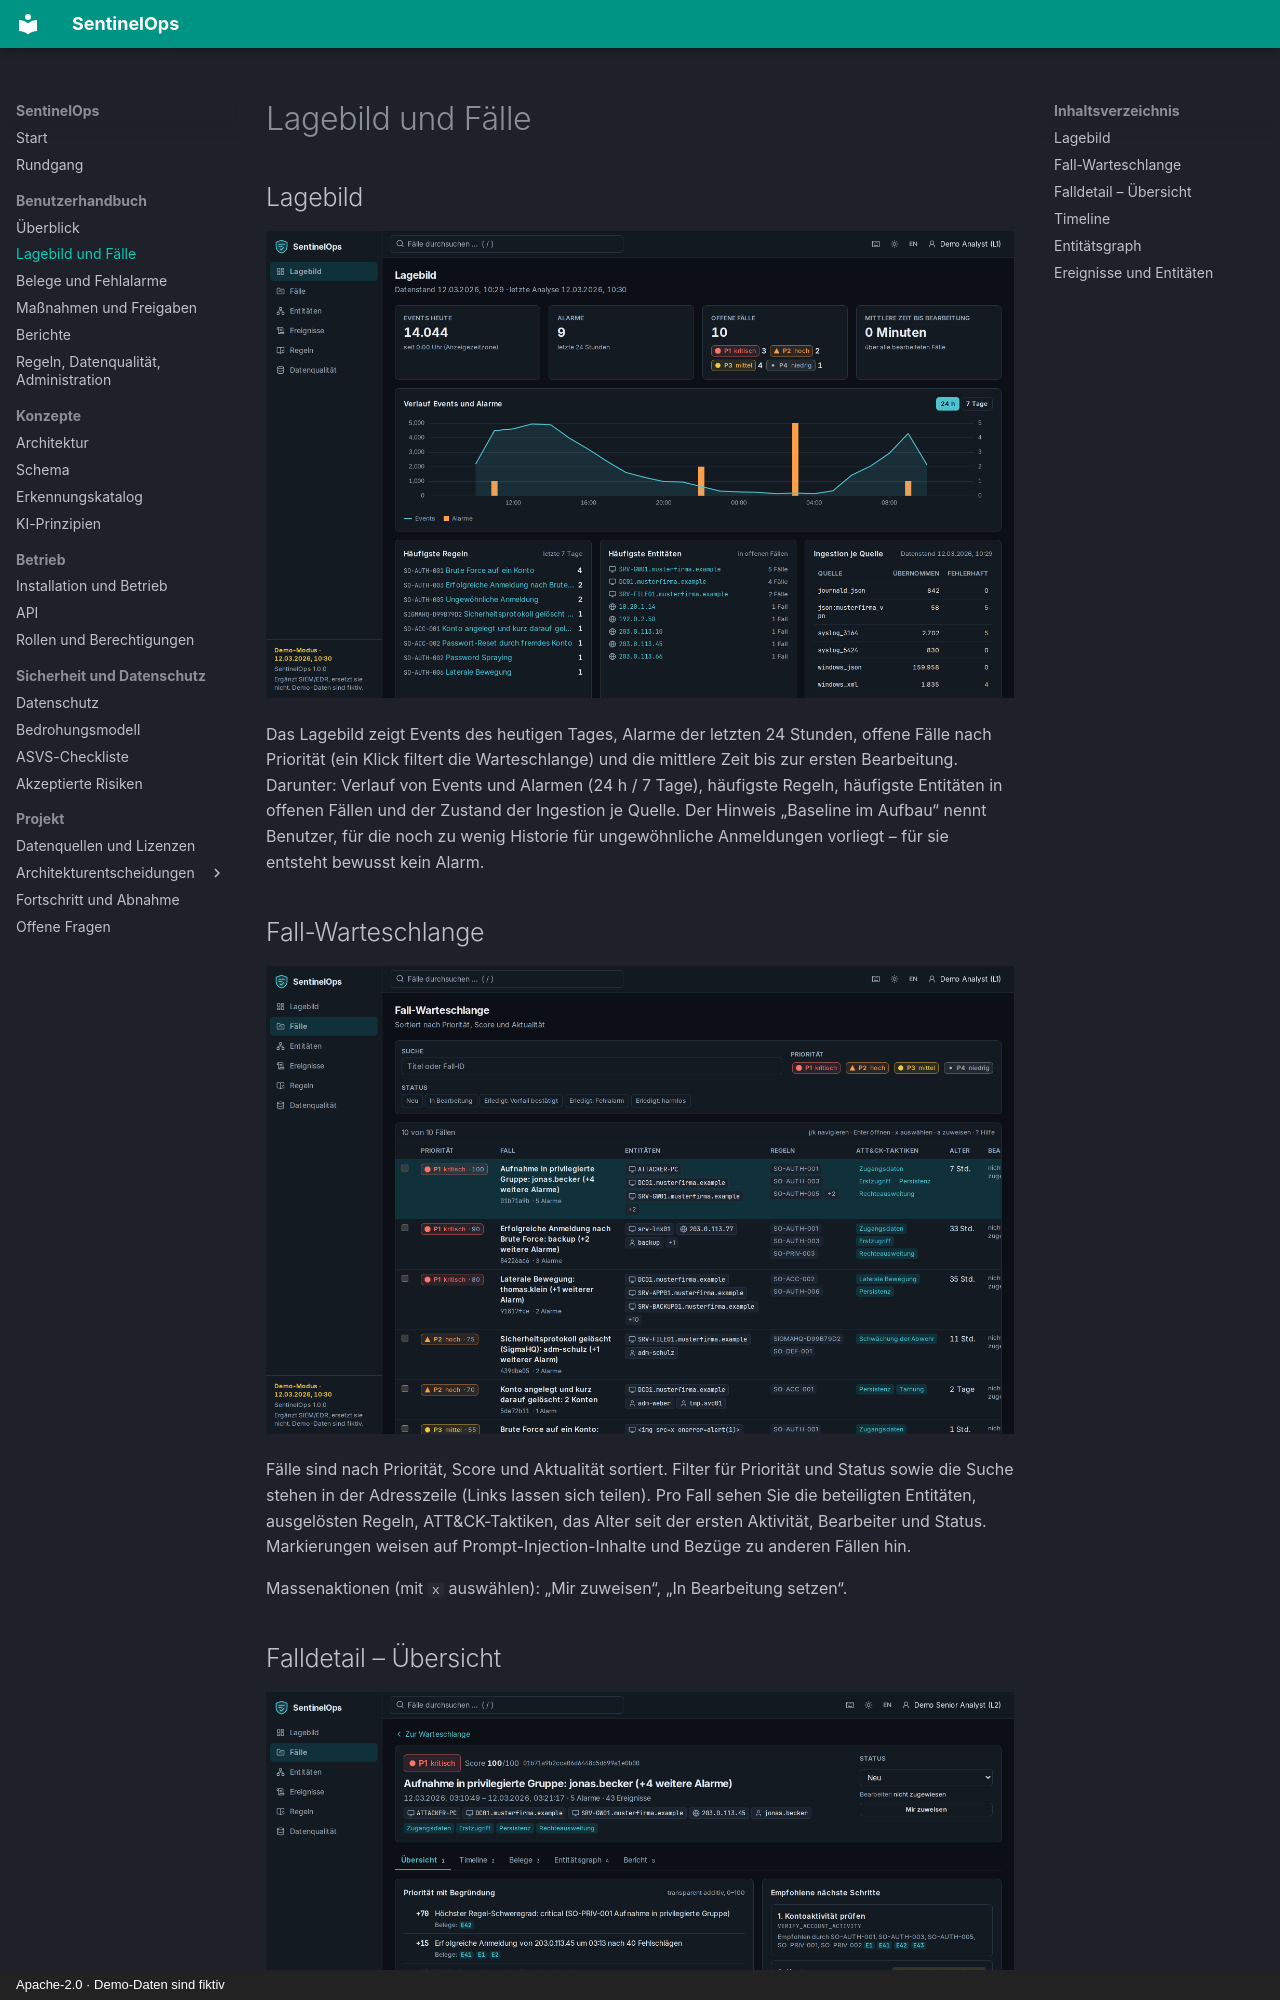

repository: NOGtechnologia/sentinelops · page: user-guide/cases/index.html · generator: mkdocs · copyright: Apache-2.0 · Demo-Daten sind fiktiv

# Lagebild und Fälle

## Lagebild

![Lagebild mit Kennzahlen, Verlauf, häufigsten Regeln und Ingestion je Quelle](../images/dashboard-dark.png)

Das Lagebild zeigt Events des heutigen Tages, Alarme der letzten 24 Stunden, offene Fälle nach
Priorität (ein Klick filtert die Warteschlange) und die mittlere Zeit bis zur ersten Bearbeitung.
Darunter: Verlauf von Events und Alarmen (24 h / 7 Tage), häufigste Regeln, häufigste Entitäten in
offenen Fällen und der Zustand der Ingestion je Quelle. Der Hinweis „Baseline im Aufbau“ nennt
Benutzer, für die noch zu wenig Historie für ungewöhnliche Anmeldungen vorliegt – für sie entsteht
bewusst kein Alarm.

## Fall-Warteschlange

![Fall-Warteschlange mit Priorität, Entitäten, Regeln, Taktiken und Status](../images/queue-dark.png)

Fälle sind nach Priorität, Score und Aktualität sortiert. Filter für Priorität und Status sowie die
Suche stehen in der Adresszeile (Links lassen sich teilen). Pro Fall sehen Sie die beteiligten
Entitäten, ausgelösten Regeln, ATT&CK-Taktiken, das Alter seit der ersten Aktivität, Bearbeiter und
Status. Markierungen weisen auf Prompt-Injection-Inhalte und Bezüge zu anderen Fällen hin.

Massenaktionen (mit `x` auswählen): „Mir zuweisen“, „In Bearbeitung setzen“.
